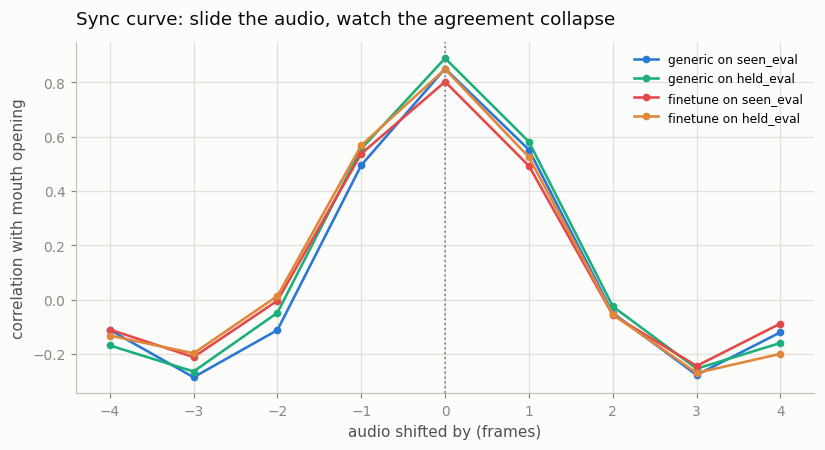

Source data for this figure (header and first rows):
shift_frames, generic/seen_eval, generic/held_eval, finetune/seen_eval, finetune/held_eval
-4, -0.112, -0.169, -0.111, -0.133
-3, -0.286, -0.265, -0.212, -0.198
-2, -0.113, -0.049, -0.004, 0.013
-1, 0.494, 0.555, 0.537, 0.568
0, 0.85, 0.888, 0.802, 0.848
1, 0.551, 0.581, 0.492, 0.524
2, -0.05, -0.025, -0.057, -0.055
3, -0.278, -0.255, -0.245, -0.27
4, -0.121, -0.16, -0.088, -0.2
